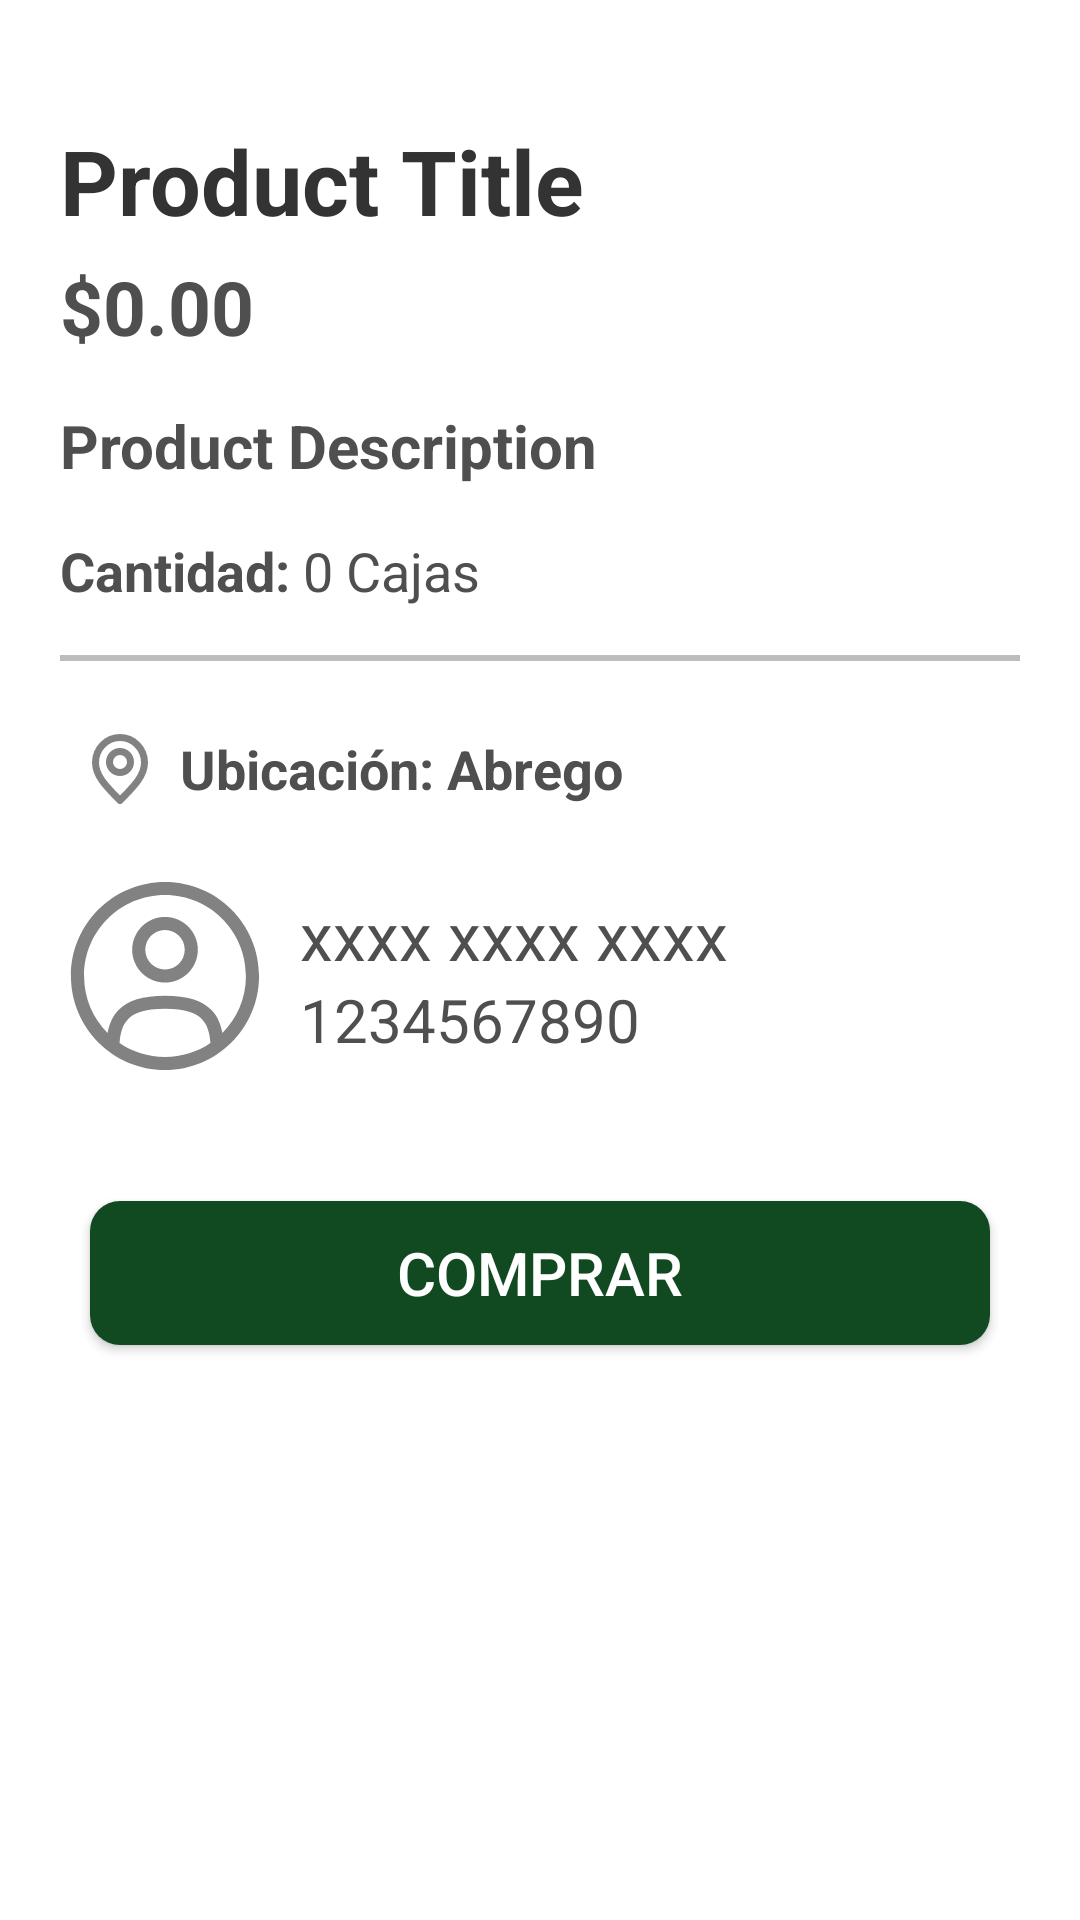

Android layout source for this screen:
<!-- AndroidManifest.xml: activity theme Theme.AgroVentaDos -->
<!-- res/layout/activity_product_detail.xml -->
<?xml version="1.0" encoding="utf-8"?>
<ScrollView xmlns:android="http://schemas.android.com/apk/res/android"
    xmlns:app="http://schemas.android.com/apk/res-auto"
    android:layout_width="match_parent"
    android:layout_height="match_parent"
    android:background="@color/white">

    <LinearLayout
        android:layout_width="match_parent"
        android:layout_height="match_parent"
        android:orientation="vertical"
        android:padding="20dp">

        <LinearLayout
            android:layout_width="match_parent"
            android:layout_height="wrap_content"
            android:gravity="center"
            android:orientation="vertical">

            <androidx.recyclerview.widget.RecyclerView
                android:id="@+id/productImage"
                android:layout_width="match_parent"
                android:layout_height="wrap_content"
                android:orientation="horizontal" />

        </LinearLayout>

        <TextView
            android:id="@+id/productTitle"
            android:layout_width="wrap_content"
            android:layout_height="wrap_content"
            android:layout_marginTop="20dp"
            android:text="Product Title"
            android:textColor="@color/gray_dark"
            android:textSize="30sp"
            android:textStyle="bold" />

        <TextView
            android:id="@+id/productPrice"
            android:layout_width="wrap_content"
            android:layout_height="wrap_content"
            android:layout_marginBottom="16dp"
            android:layout_marginTop="5dp"
            android:text="$0.00"
            android:textColor="#4F4F4F"
            android:textSize="25sp"
            android:textStyle="bold" />

        <TextView
            android:id="@+id/productDescription"
            android:layout_width="wrap_content"
            android:layout_height="wrap_content"
            android:layout_marginBottom="16dp"
            android:text="Product Description"
            android:textColor="#4F4F4F"
            android:textSize="20sp"
            android:textStyle="bold" />


        <LinearLayout
            android:layout_width="wrap_content"
            android:layout_height="wrap_content"
            android:orientation="horizontal">

            <TextView
                android:layout_width="wrap_content"
                android:layout_height="wrap_content"
                android:layout_marginBottom="16dp"
                android:text="Cantidad: "
                android:textColor="#4F4F4F"
                android:textSize="18sp"
                android:textStyle="bold" />

            <TextView
                android:id="@+id/cantidadDetail"
                android:layout_width="wrap_content"
                android:layout_height="wrap_content"
                android:layout_marginBottom="16dp"
                android:text="0 "
                android:textColor="#4F4F4F"
                android:textSize="18sp" />

            <TextView
                android:id="@+id/medidaDetail"
                android:layout_width="wrap_content"
                android:layout_height="wrap_content"
                android:layout_marginBottom="16dp"
                android:text="Cajas"
                android:textColor="#4F4F4F"
                android:textSize="18sp" />
        </LinearLayout>

        <View
            android:layout_width="wrap_content"
            android:layout_height="2dp"
            android:layout_marginBottom="10dp"
            android:background="#BDBDBD" />

        <LinearLayout
            android:layout_width="match_parent"
            android:layout_height="wrap_content"
            android:layout_marginBottom="10dp"
            android:gravity="center_vertical"
            android:orientation="horizontal">

            <ImageView
                android:layout_width="40dp"
                android:layout_height="40dp"
                android:paddingTop="12dp"
                android:src="@drawable/location" />

            <TextView
                android:layout_width="wrap_content"
                android:layout_height="wrap_content"
                android:layout_gravity="center"
                android:paddingTop="12dp"
                android:text="Ubicación: "
                android:textColor="#4F4F4F"
                android:textSize="18sp"
                android:textStyle="bold" />

            <TextView
                android:id="@+id/ciudad"
                android:layout_width="wrap_content"
                android:layout_height="wrap_content"
                android:layout_gravity="center_vertical"
                android:paddingTop="12dp"
                android:text="Abrego"
                android:textColor="#4F4F4F"
                android:textSize="18sp"
                android:textStyle="bold" />
        </LinearLayout>


        <LinearLayout
            android:layout_width="match_parent"
            android:layout_height="wrap_content"
            android:layout_marginTop="10dp"
            android:orientation="horizontal">

            <ImageView
                android:layout_width="70dp"
                android:layout_height="70dp"
                android:layout_marginEnd="10dp"
                android:src="@drawable/user" />

            <LinearLayout
                android:layout_width="0dp"
                android:layout_height="wrap_content"
                android:layout_gravity="center_vertical"
                android:layout_weight="1"
                android:orientation="vertical">

                <TextView
                    android:id="@+id/sellerName"
                    android:layout_width="wrap_content"
                    android:layout_height="wrap_content"
                    android:text="xxxx xxxx xxxx"
                    android:textColor="#4F4F4F"
                    android:textSize="22sp" />

                <TextView
                    android:id="@+id/sellerContact"
                    android:layout_width="wrap_content"
                    android:layout_height="wrap_content"
                    android:text="1234567890"
                    android:textColor="#4F4F4F"
                    android:textSize="20sp" />
            </LinearLayout>
        </LinearLayout>

        <androidx.appcompat.widget.AppCompatButton
            android:id="@+id/btnBuy"
            android:layout_width="match_parent"
            android:layout_height="wrap_content"
            android:layout_marginStart="10dp"
            android:layout_marginTop="40dp"
            android:layout_marginEnd="10dp"
            android:layout_marginBottom="15dp"
            android:background="@drawable/button1"
            android:text="Comprar"
            android:textColor="@color/white"
            android:textSize="20sp" />
    </LinearLayout>
</ScrollView>
<!-- resources referenced by this layout -->
<resources>
  <color name="gray_dark">#333333</color>
  <color name="white">#FFFFFF</color>
  <!-- drawable button1 (drawable) -->
  <shape xmlns:android="http://schemas.android.com/apk/res/android"
      android:shape="rectangle">
  
      <solid android:color="@color/green_primary" /> 
  
      <corners android:radius="10dp" /> 
  
  </shape>
  <!-- drawable location (drawable) -->
  <vector xmlns:android="http://schemas.android.com/apk/res/android"
      android:width="800dp"
      android:height="800dp"
      android:viewportWidth="24"
      android:viewportHeight="24">
    <path
        android:pathData="M12,21C15.5,17.4 19,14.176 19,10.2C19,6.224 15.866,3 12,3C8.134,3 5,6.224 5,10.2C5,14.176 8.5,17.4 12,21Z"
        android:strokeLineJoin="round"
        android:strokeWidth="2"
        android:fillColor="#00000000"
        android:strokeColor="#828282"
        android:strokeLineCap="round"/>
    <path
        android:pathData="M12,13C13.657,13 15,11.657 15,10C15,8.343 13.657,7 12,7C10.343,7 9,8.343 9,10C9,11.657 10.343,13 12,13Z"
        android:strokeLineJoin="round"
        android:strokeWidth="2"
        android:fillColor="#00000000"
        android:strokeColor="#828282"
        android:strokeLineCap="round"/>
  </vector>
  <!-- drawable user (drawable) -->
  <vector xmlns:android="http://schemas.android.com/apk/res/android"
      android:width="800dp"
      android:height="800dp"
      android:viewportWidth="24"
      android:viewportHeight="24">
    <path
        android:pathData="M8.25,9C8.25,6.929 9.929,5.25 12,5.25C14.071,5.25 15.75,6.929 15.75,9C15.75,11.071 14.071,12.75 12,12.75C9.929,12.75 8.25,11.071 8.25,9ZM12,6.75C10.757,6.75 9.75,7.757 9.75,9C9.75,10.243 10.757,11.25 12,11.25C13.243,11.25 14.25,10.243 14.25,9C14.25,7.757 13.243,6.75 12,6.75Z"
        android:fillColor="#828282"
        android:fillType="evenOdd"/>
    <path
        android:pathData="M1.25,12C1.25,6.063 6.063,1.25 12,1.25C17.937,1.25 22.75,6.063 22.75,12C22.75,17.937 17.937,22.75 12,22.75C6.063,22.75 1.25,17.937 1.25,12ZM12,2.75C6.891,2.75 2.75,6.891 2.75,12C2.75,14.546 3.778,16.851 5.442,18.524C5.622,17.55 5.977,16.633 6.688,15.895C7.753,14.792 9.454,14.25 12,14.25C14.546,14.25 16.247,14.792 17.312,15.895C18.023,16.633 18.377,17.551 18.558,18.524C20.222,16.851 21.25,14.546 21.25,12C21.25,6.891 17.109,2.75 12,2.75ZM17.194,19.655C17.092,18.444 16.829,17.555 16.232,16.936C15.582,16.263 14.379,15.75 12,15.75C9.621,15.75 8.418,16.263 7.768,16.936C7.171,17.555 6.908,18.443 6.806,19.655C8.287,20.662 10.075,21.25 12,21.25C13.925,21.25 15.713,20.662 17.194,19.655Z"
        android:fillColor="#828282"
        android:fillType="evenOdd"/>
  </vector>
  <style name="Theme.AgroVentaDos" parent="Base.Theme.AgroVentaDos" />
  <color name="green_primary">#114a21</color>
  <style name="Base.Theme.AgroVentaDos" parent="Theme.Material3.DayNight.NoActionBar">
          <item name="colorPrimary">@color/colorOnPrimary</item>
          <item name="colorPrimaryVariant">@color/colorPrimaryVariant</item>
          <item name="colorOnPrimary">@color/colorPrimary</item>
  
          <item name="colorSecondary">@color/colorSecondary</item>
          <item name="colorSecondaryVariant">@color/colorOnSecondary</item>
          <item name="colorOnSecondary">@color/colorOnSecondary</item>
  
          
          <item name="android:statusBarColor">@color/black_80</item>
          <item name="android:navigationBarColor">@color/black_80</item>
      </style>
  <color name="colorOnPrimary">#FFFFFF</color>
  <color name="colorPrimaryVariant">#E64A19</color>
  <color name="colorPrimary">#FF5722</color>
  <color name="colorSecondary">#114a21</color>
  <color name="colorOnSecondary">#FFFFFF</color>
  <color name="black_80">#cc000000</color>
</resources>
